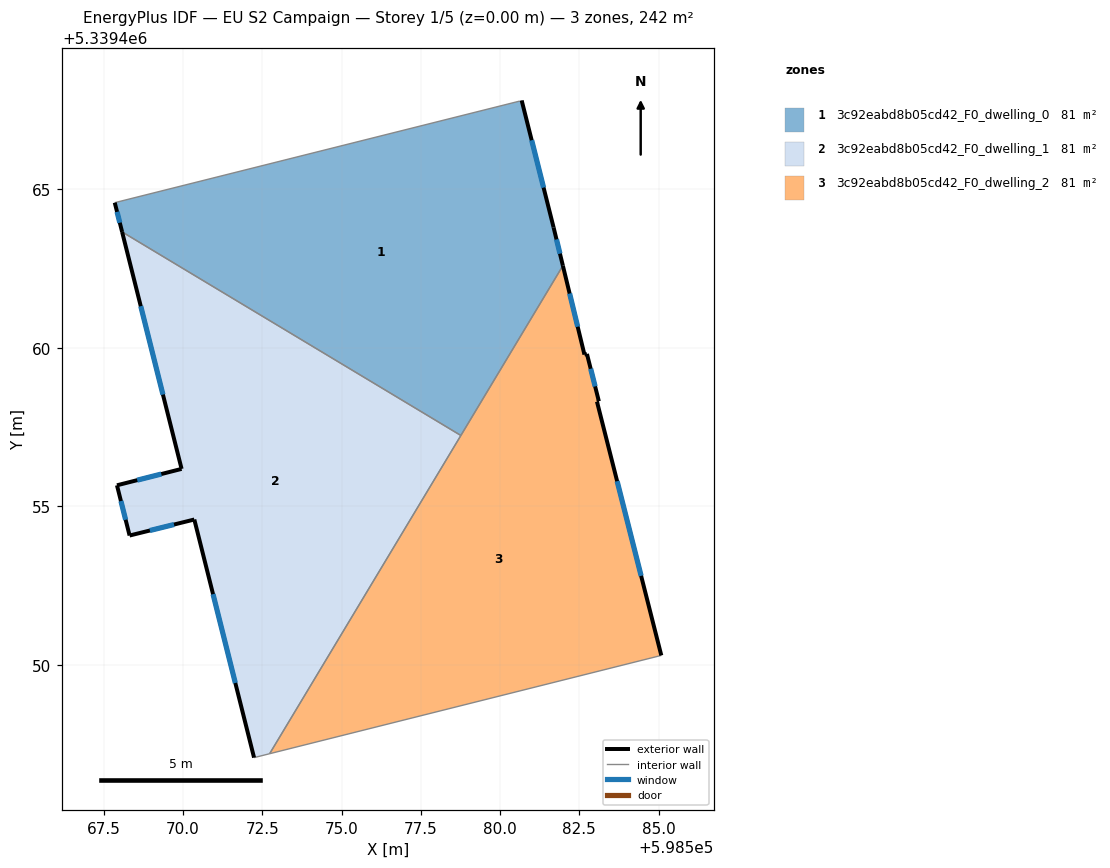
=== STOREY PLAN SPEC (per zone: floor XY polygon, exterior-wall plan segments, windows/doors) ===
zone 1: 3c92eabd8b05cd42_F0_dwelling_0  (80.7 m²)
  floor: (598580.68, 5339467.80) (598581.69, 5339463.80) (598581.98, 5339462.59) (598578.76, 5339457.24) (598568.08, 5339463.66) (598567.85, 5339464.58) (598580.61, 5339467.78) (598580.65, 5339467.77)
  exterior wall: (598581.98, 5339462.59) – (598581.69, 5339463.80)  [1.2 m]
    window: (598581.89, 5339462.97) – (598581.78, 5339463.42)  [0.5 m²]
  exterior wall: (598567.85, 5339464.58) – (598568.08, 5339463.66)  [1.0 m]
    window: (598567.92, 5339464.29) – (598568.01, 5339463.95)  [0.4 m²]
  exterior wall: (598581.69, 5339463.80) – (598580.68, 5339467.80)  [4.1 m]
    window: (598581.37, 5339465.05) – (598581.00, 5339466.55)  [1.7 m²]
  interior walls: 5
zone 2: 3c92eabd8b05cd42_F0_dwelling_1  (80.7 m²)
  floor: (598578.76, 5339457.24) (598572.73, 5339447.20) (598572.24, 5339447.08) (598570.36, 5339454.59) (598568.32, 5339454.08) (598567.92, 5339455.67) (598569.96, 5339456.18) (598568.08, 5339463.66)
  exterior wall: (598570.36, 5339454.59) – (598572.24, 5339447.08)  [7.7 m]
    window: (598570.95, 5339452.23) – (598571.65, 5339449.43)  [3.2 m²]
  exterior wall: (598568.32, 5339454.08) – (598570.36, 5339454.59)  [2.1 m]
    window: (598568.96, 5339454.24) – (598569.72, 5339454.43)  [0.9 m²]
  exterior wall: (598567.92, 5339455.67) – (598568.32, 5339454.08)  [1.6 m]
    window: (598568.04, 5339455.17) – (598568.19, 5339454.58)  [0.7 m²]
  exterior wall: (598569.96, 5339456.18) – (598567.92, 5339455.67)  [2.1 m]
    window: (598569.32, 5339456.02) – (598568.56, 5339455.83)  [0.9 m²]
  exterior wall: (598568.08, 5339463.66) – (598569.96, 5339456.18)  [7.7 m]
    window: (598568.67, 5339461.31) – (598569.37, 5339458.52)  [3.2 m²]
  interior walls: 3
zone 3: 3c92eabd8b05cd42_F0_dwelling_2  (80.7 m²)
  floor: (598581.98, 5339462.59) (598582.66, 5339459.79) (598582.74, 5339459.81) (598583.11, 5339458.32) (598583.08, 5339458.31) (598583.06, 5339458.30) (598585.08, 5339450.30) (598572.73, 5339447.20)
  exterior wall: (598583.08, 5339458.31) – (598583.11, 5339458.32)  [0.0 m]
  exterior wall: (598583.06, 5339458.30) – (598583.08, 5339458.31)  [0.0 m]
  exterior wall: (598585.08, 5339450.30) – (598583.06, 5339458.30)  [8.3 m]
    window: (598584.45, 5339452.81) – (598583.69, 5339455.79)  [3.4 m²]
  exterior wall: (598582.66, 5339459.79) – (598581.98, 5339462.59)  [2.9 m]
    window: (598582.45, 5339460.67) – (598582.19, 5339461.71)  [1.2 m²]
  exterior wall: (598582.74, 5339459.81) – (598582.66, 5339459.79)  [0.1 m]
  exterior wall: (598583.11, 5339458.32) – (598582.74, 5339459.81)  [1.5 m]
    window: (598583.00, 5339458.78) – (598582.86, 5339459.34)  [0.6 m²]
  interior walls: 3

=== DERIVED (storey summary) ===
Building: EU S2 Campaign
Storey: 1 of 5  (floor level z = 0.00 m)
Storey gross floor area: 242.2 m²
Zones on this storey: 3
  - 3c92eabd8b05cd42_F0_dwelling_0: floor 80.7 m²; exterior wall 6.3 m (19.0 m²); 3 window(s) 2.6 m²; WWR 13.9%
  - 3c92eabd8b05cd42_F0_dwelling_1: floor 80.7 m²; exterior wall 21.3 m (63.9 m²); 5 window(s) 8.9 m²; WWR 13.9%
  - 3c92eabd8b05cd42_F0_dwelling_2: floor 80.7 m²; exterior wall 12.8 m (38.5 m²); 3 window(s) 5.3 m²; WWR 13.8%
Zone adjacency (shared interzone walls):
  - 3c92eabd8b05cd42_F0_dwelling_0 ↔ 3c92eabd8b05cd42_F0_dwelling_1
  - 3c92eabd8b05cd42_F0_dwelling_0 ↔ 3c92eabd8b05cd42_F0_dwelling_2
  - 3c92eabd8b05cd42_F0_dwelling_1 ↔ 3c92eabd8b05cd42_F0_dwelling_2